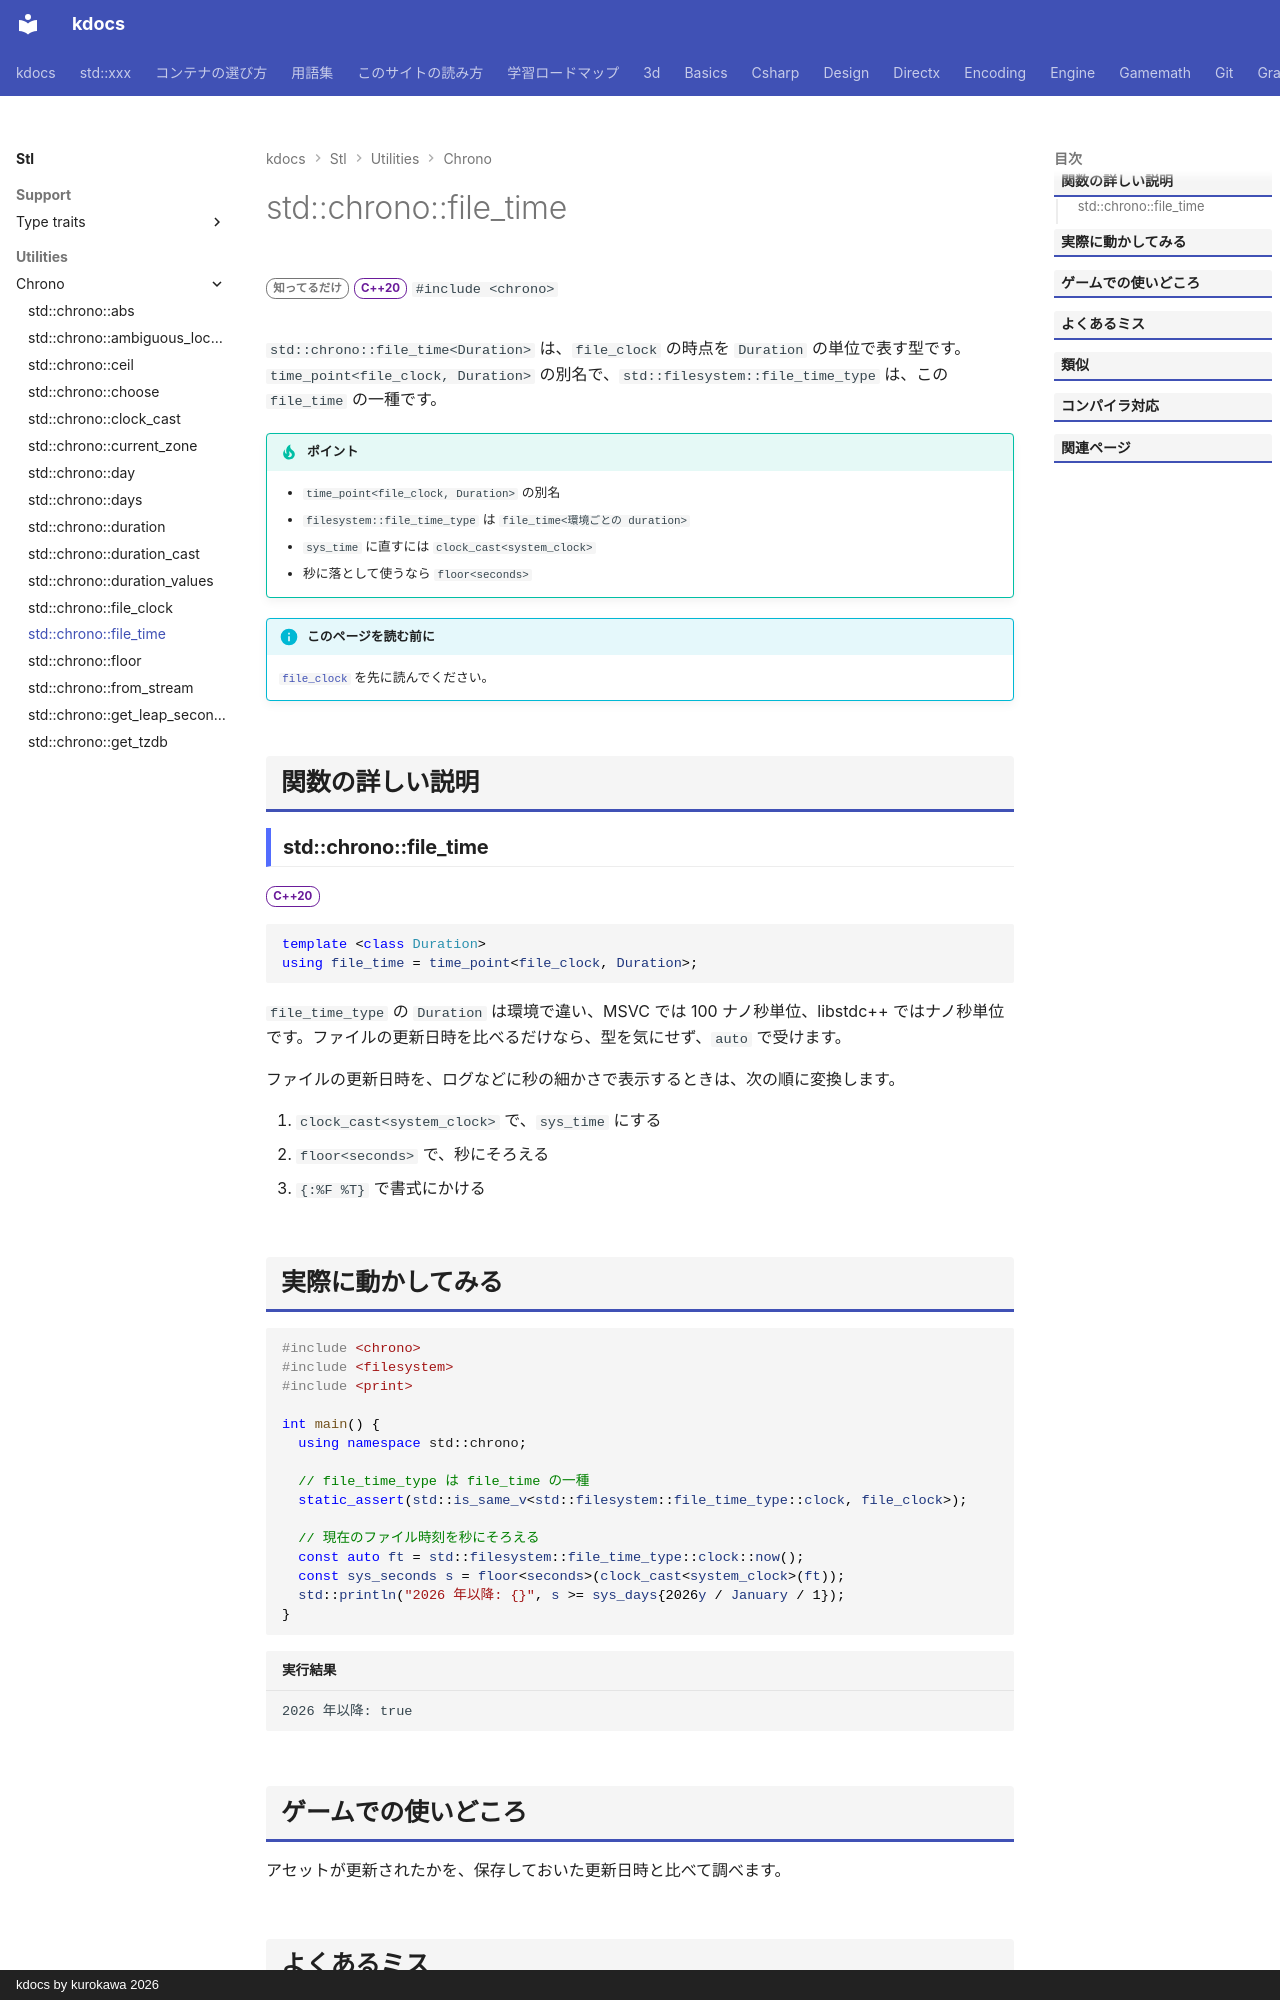

repository: qwzxdf/kdocs · page: stl/utilities/chrono/file_time/index.html · generator: mkdocs · copyright: kdocs by kurokawa 2026

---
title: std::chrono::file_time
summary: "file_clock の時点を表す別名（単位を選べる）。"
order: 900
group: 時間（std::chrono）
tags:
  - ユーティリティ
---

# std::chrono::file_time

<div class="page-badges" markdown>
<span class="rank rank-rare">知ってるだけ</span>
<span class="ver ver-20">C++20</span>
`#include <chrono>`
</div>

`std::chrono::file_time<Duration>` は、`file_clock` の時点を `Duration` の単位で表す型です。`time_point<file_clock, Duration>` の別名で、`std::filesystem::file_time_type` は、この `file_time` の一種です。

!!! tip "ポイント"
    - `time_point<file_clock, Duration>` の別名
    - `filesystem::file_time_type` は `file_time<環境ごとの duration>`
    - `sys_time` に直すには `clock_cast<system_clock>`
    - 秒に落として使うなら `floor<seconds>`

!!! info "このページを読む前に"
    [`file_clock`](file_clock.md) を先に読んでください。

## 関数の詳しい説明

### std::chrono::file_time {#file_time}

<span class="ver ver-20">C++20</span>

```cpp
template <class Duration>
using file_time = time_point<file_clock, Duration>;
```

`file_time_type` の `Duration` は環境で違い、MSVC では 100 ナノ秒単位、libstdc++ ではナノ秒単位です。ファイルの更新日時を比べるだけなら、型を気にせず、`auto` で受けます。

ファイルの更新日時を、ログなどに秒の細かさで表示するときは、次の順に変換します。

1. `clock_cast<system_clock>` で、`sys_time` にする
2. `floor<seconds>` で、秒にそろえる
3. `{:%F %T}` で書式にかける
